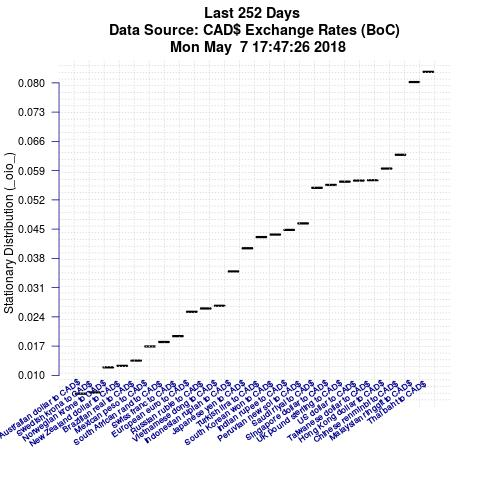

The table this chart was drawn from, first rows:
Item, IteminPlot, StationaryDistributionValue
Thai baht to CAD$, FXTHBCAD, 0.08263
Malaysian ringgit to CAD$, FXMYRCAD, 0.0802
Chinese renminbi to CAD$, FXCNYCAD, 0.06279
Hong Kong dollar to CAD$, FXHKDCAD, 0.05949
Taiwanese dollar to CAD$, FXTWDCAD, 0.05672
US dollar to CAD$, FXUSDCAD, 0.05663
UK pound sterling to CAD$, FXGBPCAD, 0.05636
Singapore dollar to CAD$, FXSGDCAD, 0.05558
Saudi riyal to CAD$, FXSARCAD, 0.05489
Peruvian new sol to CAD$, FXPENCAD, 0.04636
Indian rupee to CAD$, FXINRCAD, 0.04481
South Korean won to CAD$, FXKRWCAD, 0.04369
Turkish lira to CAD$, FXTRYCAD, 0.0431
Japanese yen to CAD$, FXJPYCAD, 0.04041
Indonesian rupiah to CAD$, FXIDRCAD, 0.03487
Vietnamese dong to CAD$, FXVNDCAD, 0.02666
Russian ruble to CAD$, FXRUBCAD, 0.02601
European euro to CAD$, FXEURCAD, 0.02521
Swiss franc to CAD$, FXCHFCAD, 0.01939
South African rand to CAD$, FXZARCAD, 0.01799
Mexican peso to CAD$, FXMXNCAD, 0.01693
Brazilian real to CAD$, FXBRLCAD, 0.01354
New Zealand dollar to CAD$, FXNZDCAD, 0.01227
Norwegian krone to CAD$, FXNOKCAD, 0.01192
Swedish krona to CAD$, FXSEKCAD, 0.005922
Australian dollar to CAD$, FXAUDCAD, 0.005622
